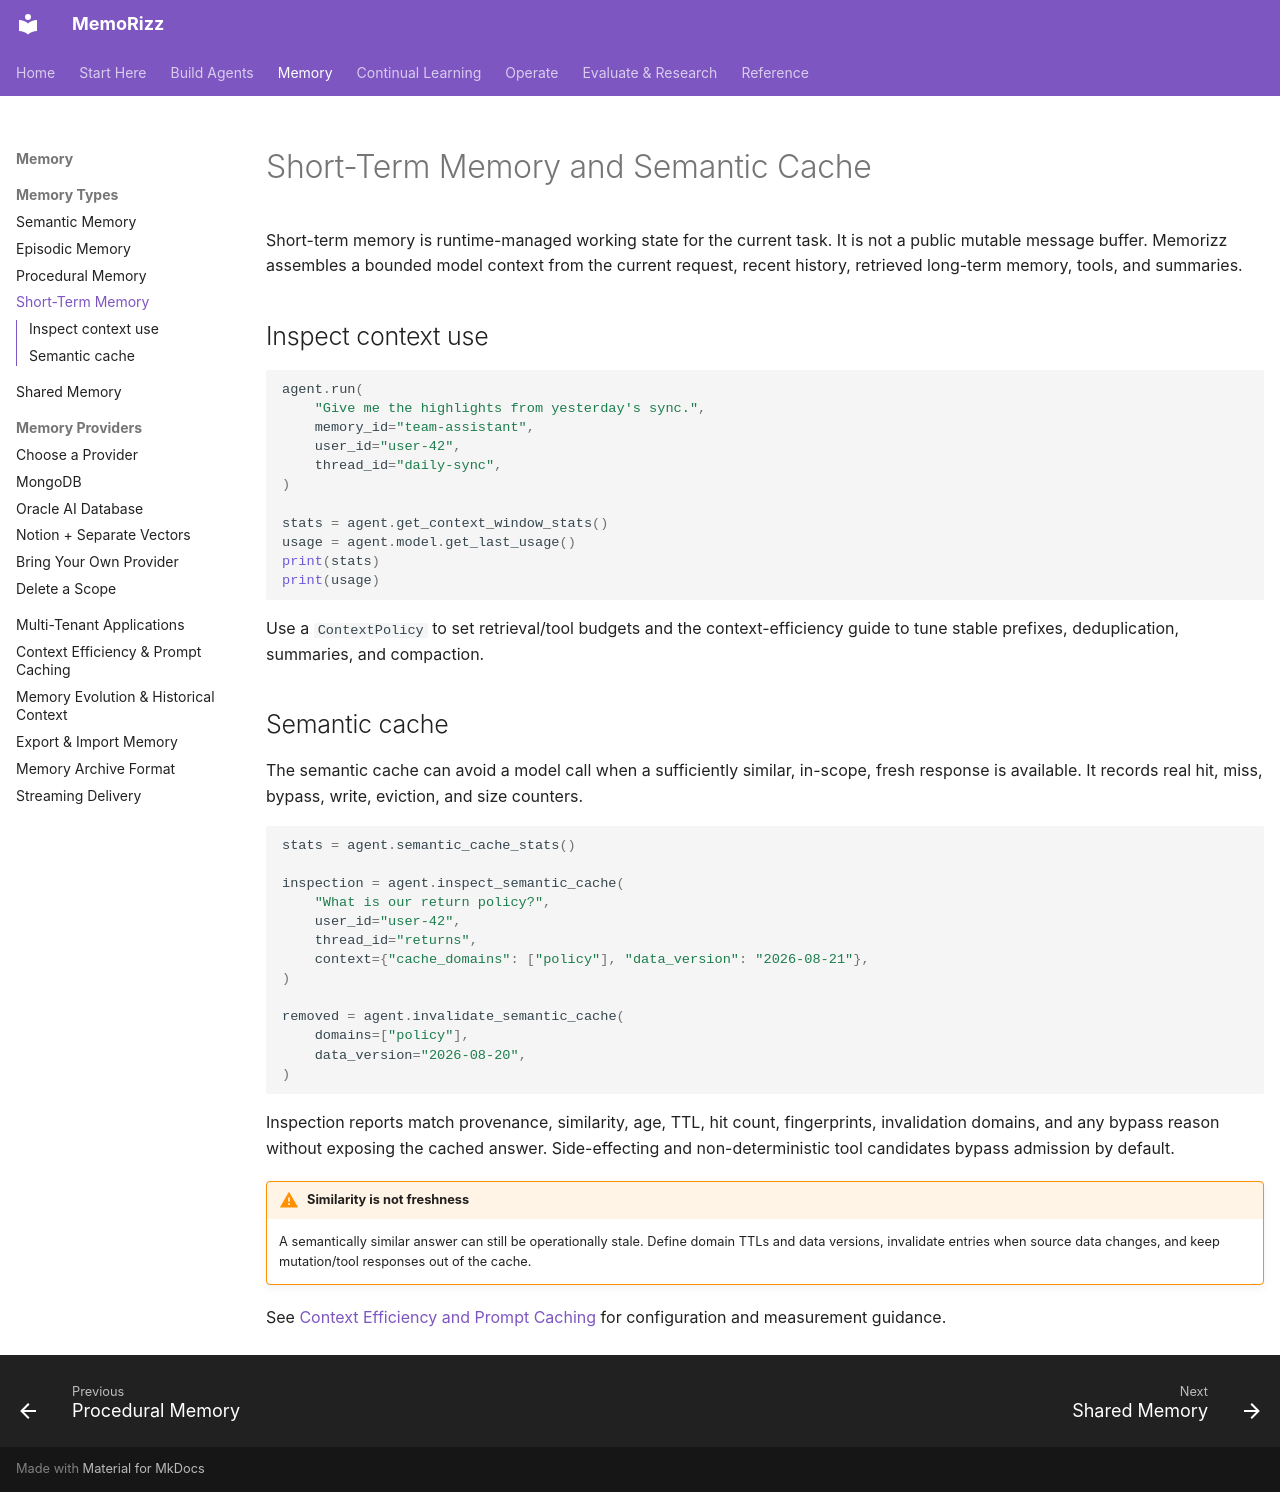

repository: RichmondAlake/memorizz · page: memory-types/short-term/index.html · generator: mkdocs

# Short-Term Memory and Semantic Cache

Short-term memory is runtime-managed working state for the current task. It is
not a public mutable message buffer. Memorizz assembles a bounded model context
from the current request, recent history, retrieved long-term memory, tools,
and summaries.

## Inspect context use

```python
agent.run(
    "Give me the highlights from yesterday's sync.",
    memory_id="team-assistant",
    user_id="user-42",
    thread_id="daily-sync",
)

stats = agent.get_context_window_stats()
usage = agent.model.get_last_usage()
print(stats)
print(usage)
```

Use a `ContextPolicy` to set retrieval/tool budgets and the context-efficiency
guide to tune stable prefixes, deduplication, summaries, and compaction.

## Semantic cache

The semantic cache can avoid a model call when a sufficiently similar,
in-scope, fresh response is available. It records real hit, miss, bypass,
write, eviction, and size counters.

```python
stats = agent.semantic_cache_stats()

inspection = agent.inspect_semantic_cache(
    "What is our return policy?",
    user_id="user-42",
    thread_id="returns",
    context={"cache_domains": ["policy"], "data_version": "2026-08-21"},
)

removed = agent.invalidate_semantic_cache(
    domains=["policy"],
    data_version="2026-08-20",
)
```

Inspection reports match provenance, similarity, age, TTL, hit count,
fingerprints, invalidation domains, and any bypass reason without exposing the
cached answer. Side-effecting and non-deterministic tool candidates bypass
admission by default.

!!! warning "Similarity is not freshness"
    A semantically similar answer can still be operationally stale. Define
    domain TTLs and data versions, invalidate entries when source data changes,
    and keep mutation/tool responses out of the cache.

See [Context Efficiency and Prompt Caching](../guides/context-efficiency.md)
for configuration and measurement guidance.
